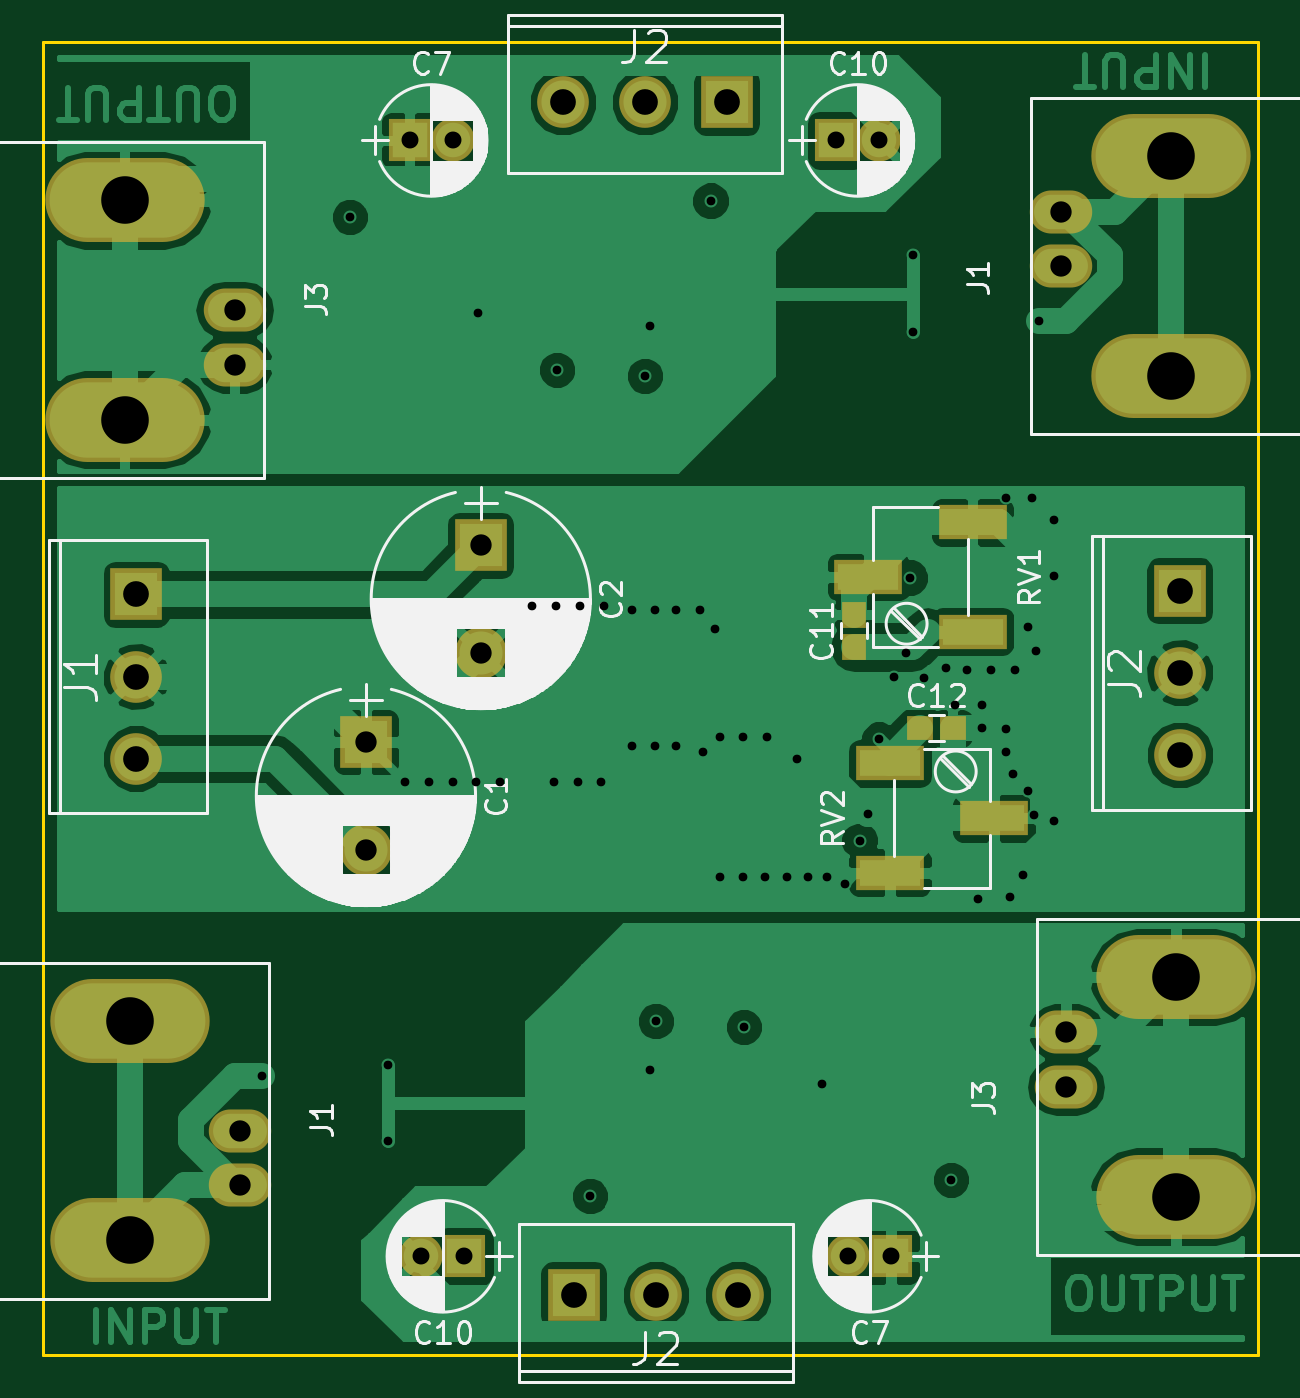
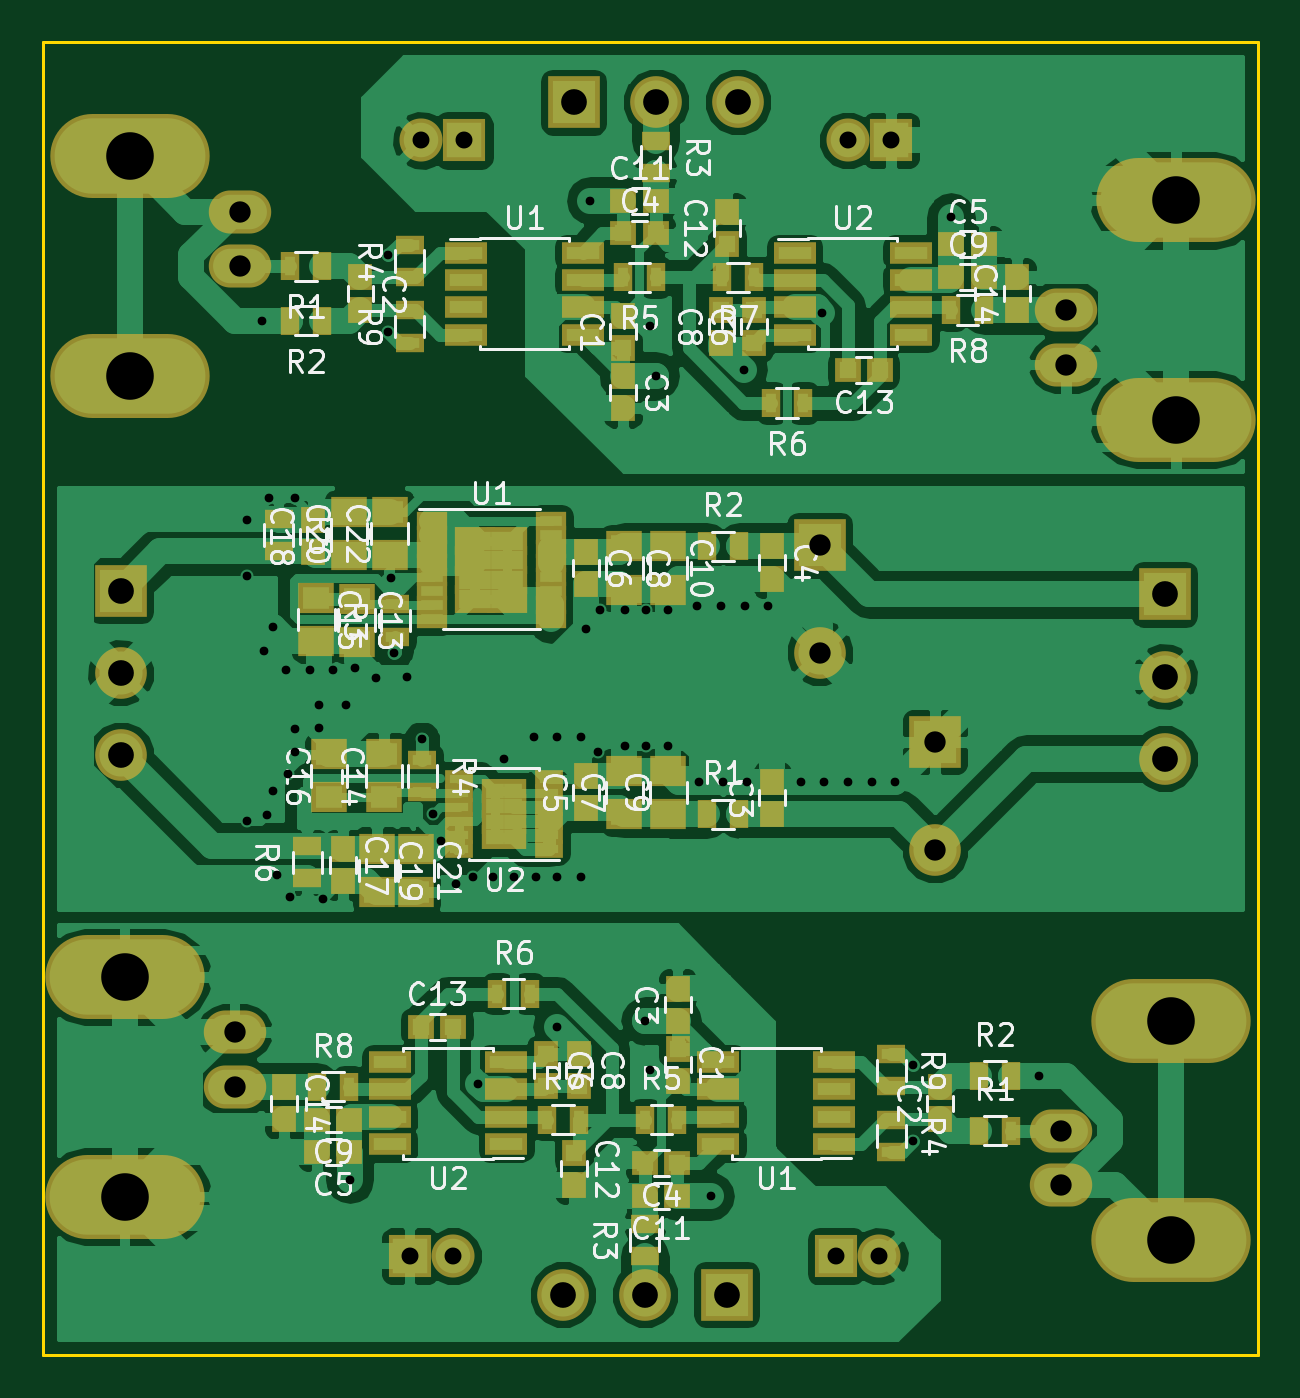
Circuit board: 10 layer files. Board 56.4 x 61.0 mm.
- bottom_copper: preamp_regulator-B.Cu.gbl (168525 bytes)
- bottom_mask: preamp_regulator-B.Mask.gbs (7430 bytes)
- paste: preamp_regulator-B.Paste.gbp (6074 bytes)
- bottom_silk: preamp_regulator-B.SilkS.gbo (65614 bytes)
- outline: preamp_regulator-Edge.Cuts.gm1 (708 bytes)
- top_copper: preamp_regulator-F.Cu.gtl (84623 bytes)
- top_mask: preamp_regulator-F.Mask.gts (1966 bytes)
- paste: preamp_regulator-F.Paste.gtp (441 bytes)
- top_silk: preamp_regulator-F.SilkS.gto (61615 bytes)
- drill: preamp_regulator.drl (1932 bytes)

=== bottom_copper: preamp_regulator-B.Cu.gbl (168525 bytes, source omitted) ===
=== bottom_mask: preamp_regulator-B.Mask.gbs (7430 bytes, source omitted) ===
=== paste: preamp_regulator-B.Paste.gbp ===
G04 #@! TF.FileFunction,Paste,Bot*
%FSLAX46Y46*%
G04 Gerber Fmt 4.6, Leading zero omitted, Abs format (unit mm)*
G04 Created by KiCad (PCBNEW 4.0.7) date Fri Jun  8 12:20:10 2018*
%MOMM*%
%LPD*%
G01*
G04 APERTURE LIST*
%ADD10C,0.100000*%
%ADD11R,1.050000X0.450000*%
%ADD12R,0.882000X0.537000*%
%ADD13R,0.750000X0.800000*%
%ADD14R,1.250000X1.000000*%
%ADD15R,0.500000X0.900000*%
%ADD16R,0.900000X0.500000*%
%ADD17R,0.890000X0.420000*%
%ADD18R,0.495000X0.427500*%
%ADD19R,0.800000X0.750000*%
%ADD20R,1.550000X0.600000*%
G04 APERTURE END LIST*
D10*
D11*
X181613000Y-105555000D03*
X181613000Y-106205000D03*
X181613000Y-106855000D03*
X181613000Y-107505000D03*
X181613000Y-108155000D03*
X181613000Y-108805000D03*
X181613000Y-109455000D03*
X181613000Y-110105000D03*
X176063000Y-110105000D03*
X176063000Y-109455000D03*
X176063000Y-108805000D03*
X176063000Y-108155000D03*
X176063000Y-107505000D03*
X176063000Y-106855000D03*
X176063000Y-106205000D03*
X176063000Y-105555000D03*
D12*
X178103000Y-109172500D03*
X178103000Y-108277500D03*
X178103000Y-107382500D03*
X178103000Y-106487500D03*
X179573000Y-109172500D03*
X179573000Y-108277500D03*
X179573000Y-107382500D03*
X179573000Y-106487500D03*
D13*
X165794000Y-119156000D03*
X165794000Y-117656000D03*
X165794000Y-106734000D03*
X165794000Y-108234000D03*
X174430000Y-118902000D03*
X174430000Y-117402000D03*
X174430000Y-106988000D03*
X174430000Y-108488000D03*
D14*
X172652000Y-119152000D03*
X172652000Y-117152000D03*
X172652000Y-106738000D03*
X172652000Y-108738000D03*
X170620000Y-119152000D03*
X170620000Y-117152000D03*
X170620000Y-106738000D03*
X170620000Y-108738000D03*
X185088000Y-109155000D03*
X185088000Y-111155000D03*
X183828000Y-118390000D03*
X183828000Y-116390000D03*
X186963000Y-109130000D03*
X186963000Y-111130000D03*
X186368000Y-118390000D03*
X186368000Y-116390000D03*
D13*
X185713000Y-120780000D03*
X185713000Y-122280000D03*
X187113000Y-107005000D03*
X187113000Y-105505000D03*
D14*
X184138000Y-120780000D03*
X184138000Y-122780000D03*
X185438000Y-107130000D03*
X185438000Y-105130000D03*
X182338000Y-120780000D03*
X182338000Y-122780000D03*
X183563000Y-107130000D03*
X183563000Y-105130000D03*
D15*
X168830000Y-119168000D03*
X167330000Y-119168000D03*
X168830000Y-106722000D03*
X167330000Y-106722000D03*
D16*
X183288000Y-110930000D03*
X183288000Y-109430000D03*
X182050000Y-116640000D03*
X182050000Y-118140000D03*
X188713000Y-105455000D03*
X188713000Y-106955000D03*
X187388000Y-122155000D03*
X187388000Y-120655000D03*
D17*
X176135000Y-120793000D03*
X176135000Y-120143000D03*
X176135000Y-119493000D03*
X176135000Y-118843000D03*
X176135000Y-118193000D03*
X176135000Y-117543000D03*
X180345000Y-117543000D03*
X180345000Y-118193000D03*
X180345000Y-118843000D03*
X180345000Y-119493000D03*
X180345000Y-120143000D03*
X180345000Y-120793000D03*
D18*
X178652500Y-118099250D03*
X178652500Y-118811750D03*
X178652500Y-119524250D03*
X178652500Y-120236750D03*
X177827500Y-118099250D03*
X177827500Y-118811750D03*
X177827500Y-119524250D03*
X177827500Y-120236750D03*
D13*
X170180000Y-130060000D03*
X170180000Y-131560000D03*
X157988000Y-133338000D03*
X157988000Y-131838000D03*
X170180000Y-128766000D03*
X170180000Y-127266000D03*
D19*
X170192000Y-135382000D03*
X171692000Y-135382000D03*
X185432000Y-134874000D03*
X186932000Y-134874000D03*
D13*
X176276000Y-130314000D03*
X176276000Y-131814000D03*
X174752000Y-130314000D03*
X174752000Y-131814000D03*
D19*
X185432000Y-133350000D03*
X186932000Y-133350000D03*
X170192000Y-136906000D03*
X171692000Y-136906000D03*
D13*
X175006000Y-134886000D03*
X175006000Y-136386000D03*
D19*
X182106000Y-129032000D03*
X180606000Y-129032000D03*
D13*
X188468000Y-131838000D03*
X188468000Y-133338000D03*
D15*
X156198000Y-133858000D03*
X154698000Y-133858000D03*
X156198000Y-131318000D03*
X154698000Y-131318000D03*
D16*
X171704000Y-139688000D03*
X171704000Y-138188000D03*
X160274000Y-133362000D03*
X160274000Y-134862000D03*
D15*
X171692000Y-133350000D03*
X170192000Y-133350000D03*
X178550000Y-127508000D03*
X177050000Y-127508000D03*
X176264000Y-133350000D03*
X174764000Y-133350000D03*
X186932000Y-131826000D03*
X185432000Y-131826000D03*
D20*
X162908000Y-134493000D03*
X162908000Y-133223000D03*
X162908000Y-131953000D03*
X162908000Y-130683000D03*
X168308000Y-130683000D03*
X168308000Y-131953000D03*
X168308000Y-133223000D03*
X168308000Y-134493000D03*
X178148000Y-134493000D03*
X178148000Y-133223000D03*
X178148000Y-131953000D03*
X178148000Y-130683000D03*
X183548000Y-130683000D03*
X183548000Y-131953000D03*
X183548000Y-133223000D03*
X183548000Y-134493000D03*
D16*
X160274000Y-130314000D03*
X160274000Y-131814000D03*
D13*
X172720000Y-97524000D03*
X172720000Y-96024000D03*
X184912000Y-94246000D03*
X184912000Y-95746000D03*
X172720000Y-98818000D03*
X172720000Y-100318000D03*
D19*
X172708000Y-92202000D03*
X171208000Y-92202000D03*
X157468000Y-92710000D03*
X155968000Y-92710000D03*
D13*
X166624000Y-97270000D03*
X166624000Y-95770000D03*
X168148000Y-97270000D03*
X168148000Y-95770000D03*
D19*
X157468000Y-94234000D03*
X155968000Y-94234000D03*
X172708000Y-90678000D03*
X171208000Y-90678000D03*
D13*
X167894000Y-92698000D03*
X167894000Y-91198000D03*
D19*
X160794000Y-98552000D03*
X162294000Y-98552000D03*
D13*
X154432000Y-95746000D03*
X154432000Y-94246000D03*
D15*
X186702000Y-93726000D03*
X188202000Y-93726000D03*
X186702000Y-96266000D03*
X188202000Y-96266000D03*
D16*
X171196000Y-87896000D03*
X171196000Y-89396000D03*
X182626000Y-94222000D03*
X182626000Y-92722000D03*
D15*
X171208000Y-94234000D03*
X172708000Y-94234000D03*
X164350000Y-100076000D03*
X165850000Y-100076000D03*
X166636000Y-94234000D03*
X168136000Y-94234000D03*
X155968000Y-95758000D03*
X157468000Y-95758000D03*
D20*
X179992000Y-93091000D03*
X179992000Y-94361000D03*
X179992000Y-95631000D03*
X179992000Y-96901000D03*
X174592000Y-96901000D03*
X174592000Y-95631000D03*
X174592000Y-94361000D03*
X174592000Y-93091000D03*
X164752000Y-93091000D03*
X164752000Y-94361000D03*
X164752000Y-95631000D03*
X164752000Y-96901000D03*
X159352000Y-96901000D03*
X159352000Y-95631000D03*
X159352000Y-94361000D03*
X159352000Y-93091000D03*
D16*
X182626000Y-97270000D03*
X182626000Y-95770000D03*
M02*

=== bottom_silk: preamp_regulator-B.SilkS.gbo (65614 bytes, source omitted) ===
=== outline: preamp_regulator-Edge.Cuts.gm1 ===
G04 #@! TF.FileFunction,Profile,NP*
%FSLAX46Y46*%
G04 Gerber Fmt 4.6, Leading zero omitted, Abs format (unit mm)*
G04 Created by KiCad (PCBNEW 4.0.7) date Fri Jun  8 12:20:10 2018*
%MOMM*%
%LPD*%
G01*
G04 APERTURE LIST*
%ADD10C,0.100000*%
%ADD11C,0.150000*%
G04 APERTURE END LIST*
D10*
D11*
X143256000Y-123952000D02*
X143256000Y-103632000D01*
X199644000Y-103632000D02*
X199644000Y-123952000D01*
X143256000Y-144272000D02*
X143256000Y-123952000D01*
X199644000Y-144272000D02*
X143256000Y-144272000D01*
X199644000Y-123952000D02*
X199644000Y-144272000D01*
X199644000Y-83312000D02*
X199644000Y-103632000D01*
X143256000Y-83312000D02*
X199644000Y-83312000D01*
X143256000Y-103632000D02*
X143256000Y-83312000D01*
M02*

=== top_copper: preamp_regulator-F.Cu.gtl (84623 bytes, source omitted) ===
=== top_mask: preamp_regulator-F.Mask.gts ===
G04 #@! TF.FileFunction,Soldermask,Top*
%FSLAX46Y46*%
G04 Gerber Fmt 4.6, Leading zero omitted, Abs format (unit mm)*
G04 Created by KiCad (PCBNEW 4.0.7) date Fri Jun  8 12:20:10 2018*
%MOMM*%
%LPD*%
G01*
G04 APERTURE LIST*
%ADD10C,0.100000*%
%ADD11R,2.400000X2.400000*%
%ADD12C,2.400000*%
%ADD13R,1.150000X1.200000*%
%ADD14R,1.200000X1.150000*%
%ADD15R,3.190000X1.590000*%
%ADD16R,2.000000X2.000000*%
%ADD17C,2.000000*%
%ADD18O,7.400240X3.900120*%
%ADD19O,2.899360X2.000200*%
G04 APERTURE END LIST*
D10*
D11*
X158242000Y-115824000D03*
D12*
X158242000Y-120824000D03*
D13*
X180913000Y-111405000D03*
X180913000Y-109905000D03*
D14*
X183988000Y-115180000D03*
X185488000Y-115180000D03*
D12*
X147574000Y-116586000D03*
D11*
X147574000Y-108966000D03*
D12*
X147574000Y-112776000D03*
X196038000Y-116415000D03*
D11*
X196038000Y-108795000D03*
D12*
X196038000Y-112605000D03*
D15*
X186408000Y-110695000D03*
X181568000Y-108155000D03*
X186408000Y-105615000D03*
X182568000Y-116815000D03*
X187408000Y-119355000D03*
X182568000Y-121895000D03*
D11*
X163576000Y-106680000D03*
D12*
X163576000Y-111680000D03*
D16*
X182626000Y-139700000D03*
D17*
X180626000Y-139700000D03*
D16*
X162814000Y-139700000D03*
D17*
X160814000Y-139700000D03*
D12*
X175514000Y-141478000D03*
D11*
X167894000Y-141478000D03*
D12*
X171704000Y-141478000D03*
D18*
X147294600Y-138955780D03*
X147294600Y-128757680D03*
D19*
X152400000Y-133858000D03*
X152400000Y-136398000D03*
D18*
X195859400Y-126728220D03*
X195859400Y-136926320D03*
D19*
X190754000Y-131826000D03*
X190754000Y-129286000D03*
D16*
X160274000Y-87884000D03*
D17*
X162274000Y-87884000D03*
D16*
X180086000Y-87884000D03*
D17*
X182086000Y-87884000D03*
D12*
X167386000Y-86106000D03*
D11*
X175006000Y-86106000D03*
D12*
X171196000Y-86106000D03*
D18*
X195605400Y-88628220D03*
X195605400Y-98826320D03*
D19*
X190500000Y-93726000D03*
X190500000Y-91186000D03*
D18*
X147040600Y-100855780D03*
X147040600Y-90657680D03*
D19*
X152146000Y-95758000D03*
X152146000Y-98298000D03*
M02*

=== paste: preamp_regulator-F.Paste.gtp ===
G04 #@! TF.FileFunction,Paste,Top*
%FSLAX46Y46*%
G04 Gerber Fmt 4.6, Leading zero omitted, Abs format (unit mm)*
G04 Created by KiCad (PCBNEW 4.0.7) date Fri Jun  8 12:20:10 2018*
%MOMM*%
%LPD*%
G01*
G04 APERTURE LIST*
%ADD10C,0.100000*%
%ADD11R,0.750000X0.800000*%
%ADD12R,0.800000X0.750000*%
G04 APERTURE END LIST*
D10*
D11*
X180913000Y-111405000D03*
X180913000Y-109905000D03*
D12*
X183988000Y-115180000D03*
X185488000Y-115180000D03*
M02*

=== top_silk: preamp_regulator-F.SilkS.gto (61615 bytes, source omitted) ===
=== drill: preamp_regulator.drl ===
M48
;DRILL file {KiCad 4.0.7} date Fri Jun  8 12:20:14 2018
;FORMAT={-:-/ absolute / inch / decimal}
FMAT,2
INCH,TZ
T1C0.016
T2C0.031
T3C0.039
T4C0.039
T5C0.047
T6C0.087
%
G90
G05
M72
T1
X6.04Y-5.17
X6.2005Y-3.5998
X6.27Y-5.15
X6.27Y-5.29
X6.3021Y-4.6321
X6.3454Y-4.6336
X6.3887Y-4.6321
X6.432Y-4.6336
X6.4356Y-3.7756
X6.4753Y-4.6321
X6.5343Y-4.3108
X6.5737Y-4.6336
X6.5776Y-4.3108
X6.5794Y-3.8794
X6.617Y-4.6321
X6.6209Y-4.3108
X6.64Y-5.39
X6.6603Y-4.6336
X6.6643Y-4.3108
X6.7173Y-4.3187
X6.7173Y-4.5667
X6.74Y-3.89
X6.75Y-3.8
X6.75Y-5.16
X6.7587Y-4.3187
X6.7587Y-4.5667
X6.76Y-5.07
X6.7973Y-4.3187
X6.7973Y-4.5667
X6.8414Y-4.3187
X6.8454Y-4.5785
X6.86Y-3.57
X6.8673Y-4.3532
X6.8769Y-4.5509
X6.8769Y-4.8069
X6.9202Y-4.5509
X6.9202Y-4.8069
X6.9206Y-5.0806
X6.9595Y-4.8069
X6.9635Y-4.5509
X6.9989Y-4.8069
X7.0173Y-4.5917
X7.0383Y-4.8069
X7.0644Y-5.1844
X7.0737Y-4.8069
X7.1052Y-4.8187
X7.1324Y-4.7404
X7.1473Y-4.6917
X7.1678Y-4.5543
X7.1957Y-4.4407
X7.218Y-4.3969
X7.2239Y-4.2591
X7.23Y-3.67
X7.23Y-3.81
X7.2509Y-4.4431
X7.2902Y-4.425
X7.2995Y-5.3602
X7.306Y-4.4919
X7.3296Y-4.4289
X7.3493Y-4.8462
X7.3558Y-4.4919
X7.3558Y-4.5346
X7.3729Y-4.4289
X7.4005Y-4.1139
X7.4005Y-4.5352
X7.4005Y-4.5785
X7.4083Y-4.8423
X7.4123Y-4.6179
X7.4162Y-4.4289
X7.432Y-4.8029
X7.4398Y-4.6494
X7.4405Y-4.3486
X7.4477Y-4.1139
X7.4517Y-4.6927
X7.4556Y-4.3935
X7.46Y-3.79
X7.4871Y-4.1533
X7.4871Y-4.2557
X7.4871Y-4.7045
T2
X6.31Y-3.46
X6.3313Y-5.5
X6.3887Y-3.46
X6.41Y-5.5
X7.09Y-3.46
X7.1113Y-5.5
X7.1687Y-3.46
X7.19Y-5.5
T3
X6.23Y-4.56
X6.23Y-4.7569
X6.44Y-4.2
X6.44Y-4.3969
T4
X5.99Y-3.77
X5.99Y-3.87
X6.Y-5.27
X6.Y-5.37
X7.5Y-3.59
X7.5Y-3.69
X7.51Y-5.09
X7.51Y-5.19
T5
X5.81Y-4.29
X5.81Y-4.44
X5.81Y-4.59
X6.59Y-3.39
X6.61Y-5.57
X6.74Y-3.39
X6.76Y-5.57
X6.89Y-3.39
X6.91Y-5.57
X7.718Y-4.2833
X7.718Y-4.4333
X7.718Y-4.5833
T6
X5.789Y-3.5692
X5.789Y-3.9707
X5.799Y-5.0692
X5.799Y-5.4707
X7.701Y-3.4893
X7.701Y-3.8908
X7.711Y-4.9893
X7.711Y-5.3908
T0
M30

